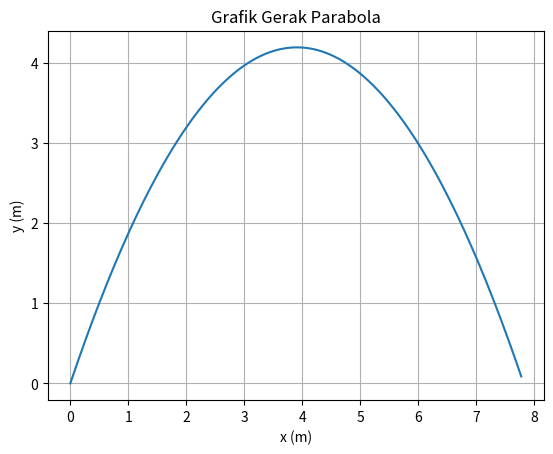

Python code for this plot:
import numpy as np
import matplotlib.pyplot as plt

alpha = np.radians(65)
g = 9.8
v0 = 10.0

v0x = v0*np.cos(alpha)
v0y = v0*np.sin(alpha)

X = ((v0**2)*np.sin(2*alpha))/(2*g)
print("Jarak Horizontal Maksimum = ",X," m")
Y = ((v0**2)*(np.sin(alpha)**2))/(2*g)
print("Jarak Vertikal Maksimum = ",Y," m")
T = (2*v0*np.sin(alpha))/g
print ("Waktu Mencapai Jarak Horizontal Maksimum = ",T," s")
print("\n")

t = np.arange(0.0, T, 0.01)
y = v0y*t - 0.5*g*t**2
x = v0x*t

fig, ax = plt.subplots()
ax.plot(x, y)
ax.set(xlabel='x (m)', ylabel= 'y (m)' , title='Grafik Gerak Parabola')
ax.grid()
plt.show()
